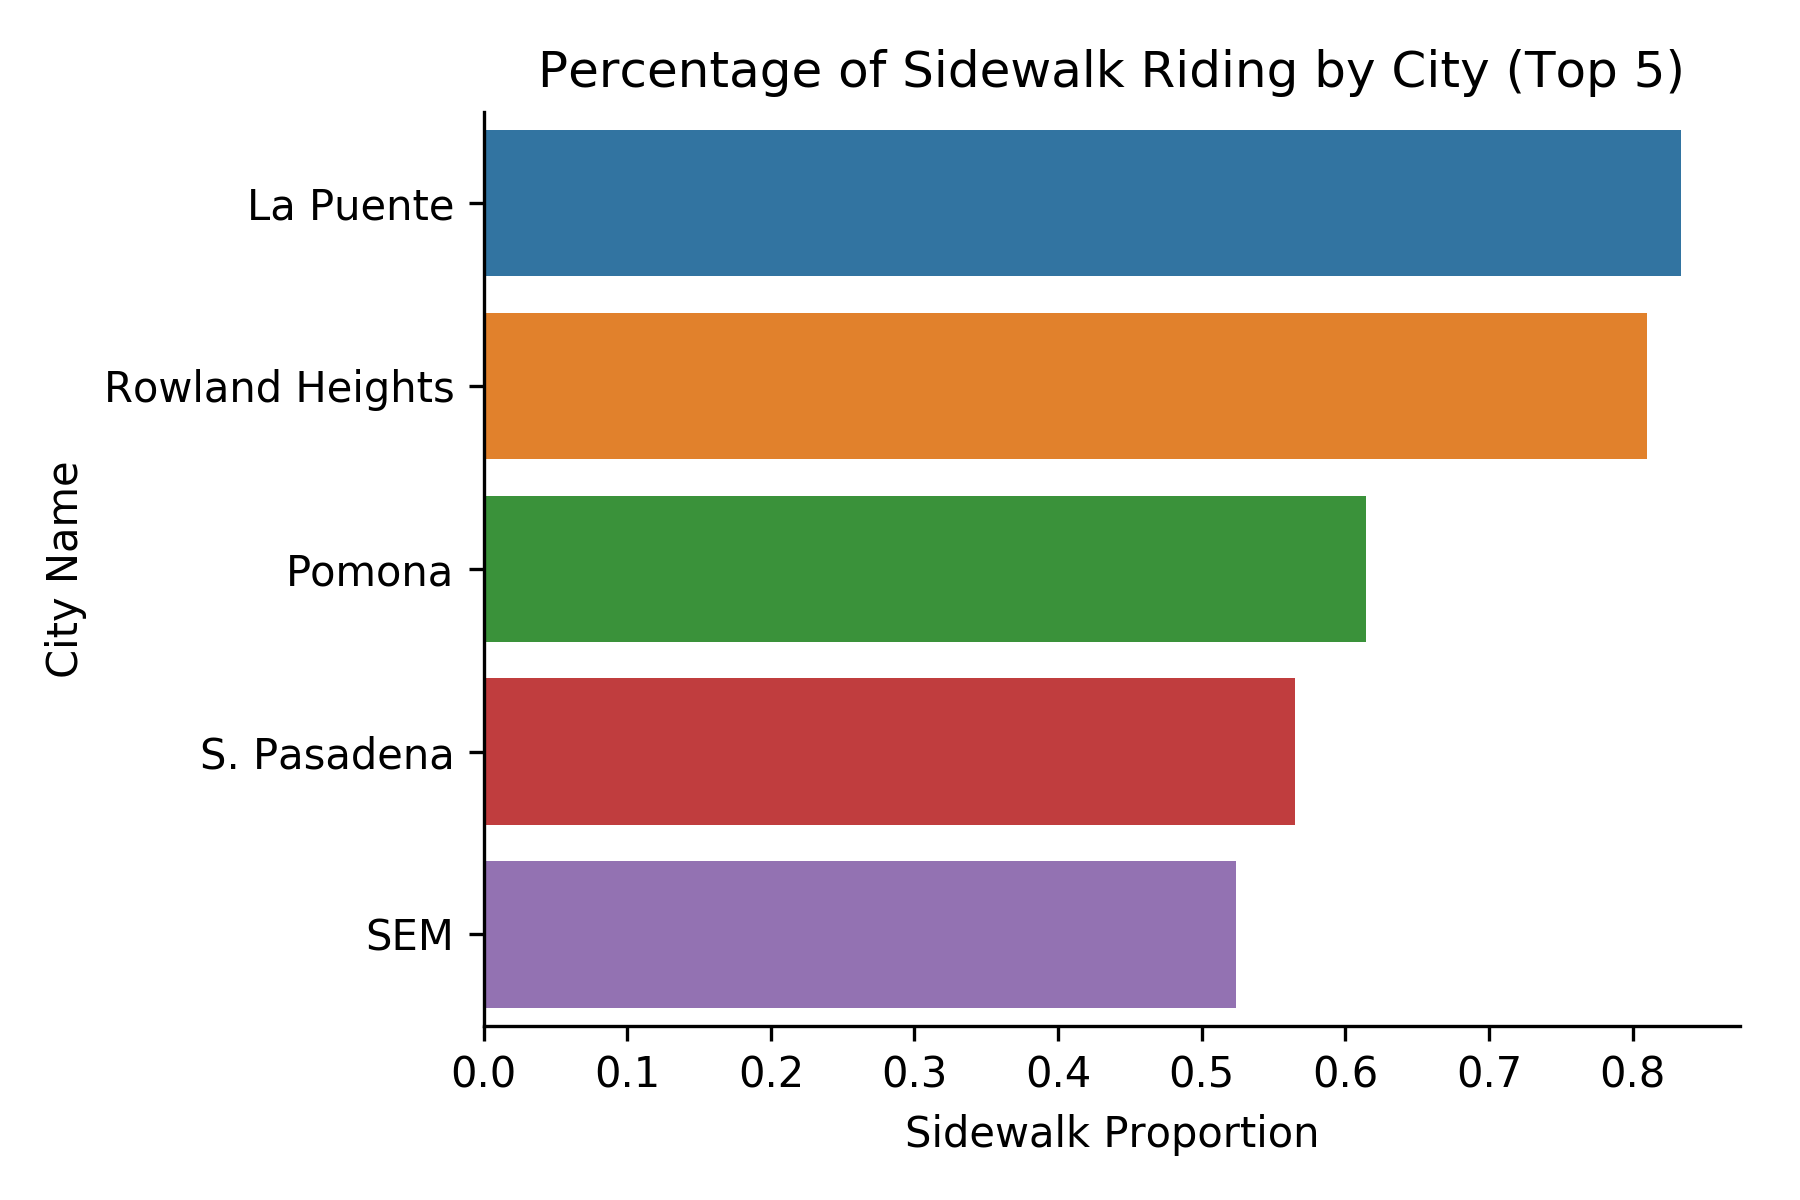

The file beside this chart, header and first rows:
city, sidewalk_perc, sidewalk, total_count
La Puente, 0.8333, 75, 90
Rowland Heights, 0.8099, 98, 121
Pomona, 0.6147, 201, 327
S. Pasadena, 0.5652, 13, 23
SEM, 0.524, 153, 292
